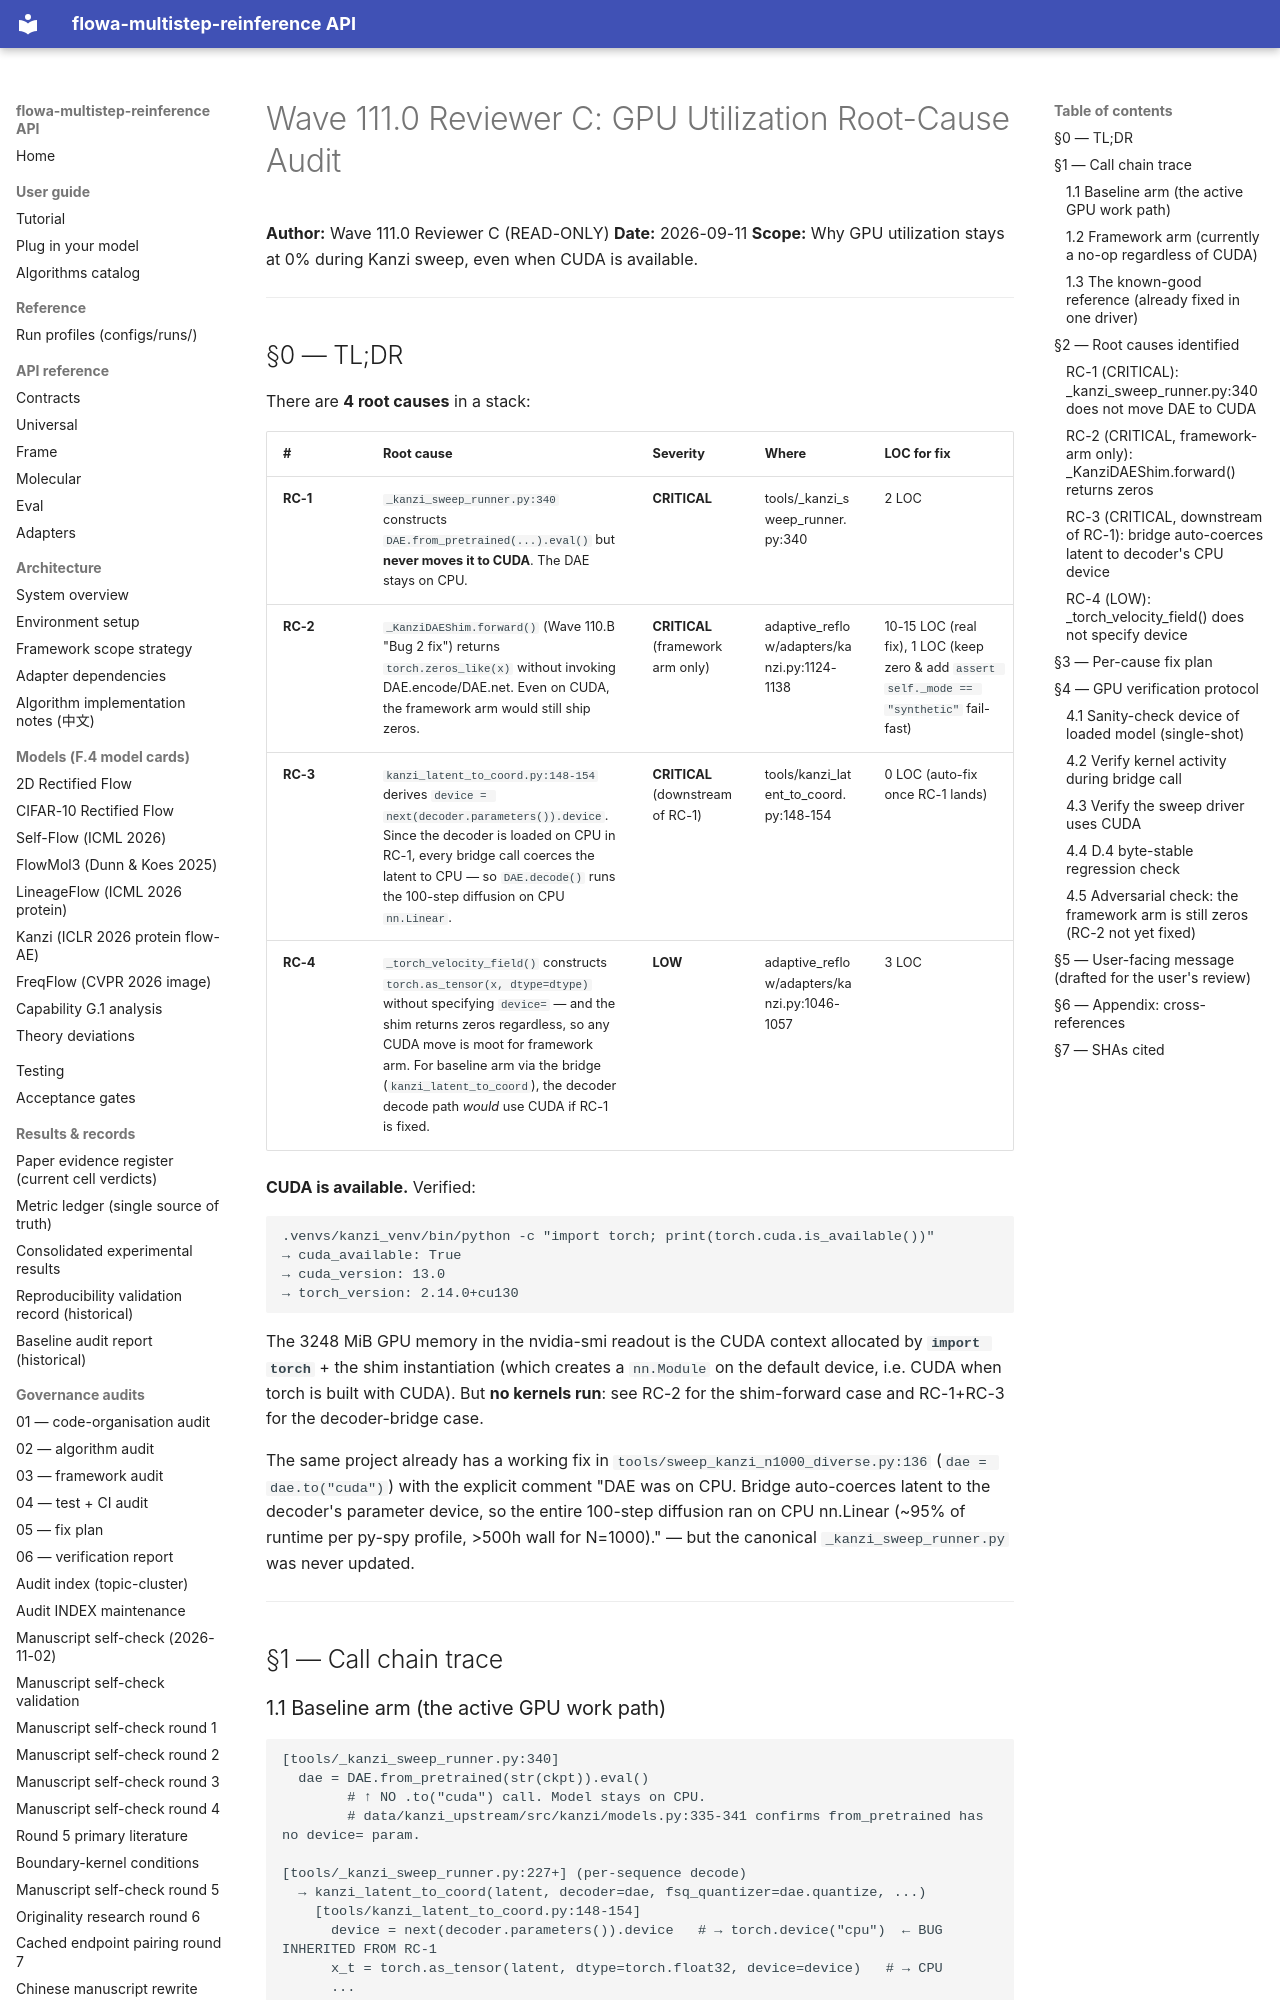

repository: silverenternal/flowa-multistep-reinference · page: audit/wave111-c-gpu-utilization-audit/index.html · generator: mkdocs

# Wave 111.0 Reviewer C: GPU Utilization Root-Cause Audit

**Author:** Wave 111.0 Reviewer C (READ-ONLY)
**Date:** 2026-09-11
**Scope:** Why GPU utilization stays at 0% during Kanzi sweep, even when CUDA is available.

---

## §0 — TL;DR

There are **4 root causes** in a stack:

| # | Root cause | Severity | Where | LOC for fix |
|---|------------|----------|-------|-------------|
| **RC-1** | `_kanzi_sweep_runner.py:340` constructs `DAE.from_pretrained(...).eval()` but **never moves it to CUDA**. The DAE stays on CPU. | **CRITICAL** | tools/_kanzi_sweep_runner.py:340 | 2 LOC |
| **RC-2** | `_KanziDAEShim.forward()` (Wave 110.B "Bug 2 fix") returns `torch.zeros_like(x)` without invoking DAE.encode/DAE.net. Even on CUDA, the framework arm would still ship zeros. | **CRITICAL** (framework arm only) | adaptive_reflow/adapters/kanzi.py:1124-1138 | 10-15 LOC (real fix), 1 LOC (keep zero & add `assert self._mode == "synthetic"` fail-fast) |
| **RC-3** | `kanzi_latent_to_coord.py:148-154` derives `device = next(decoder.parameters()).device`. Since the decoder is loaded on CPU in RC-1, every bridge call coerces the latent to CPU — so `DAE.decode()` runs the 100-step diffusion on CPU `nn.Linear`. | **CRITICAL** (downstream of RC-1) | tools/kanzi_latent_to_coord.py:148-154 | 0 LOC (auto-fix once RC-1 lands) |
| **RC-4** | `_torch_velocity_field()` constructs `torch.as_tensor(x, dtype=dtype)` without specifying `device=` — and the shim returns zeros regardless, so any CUDA move is moot for framework arm. For baseline arm via the bridge (`kanzi_latent_to_coord`), the decoder decode path *would* use CUDA if RC-1 is fixed. | **LOW** | adaptive_reflow/adapters/kanzi.py:1046-1057 | 3 LOC |

**CUDA is available.** Verified:
```
.venvs/kanzi_venv/bin/python -c "import torch; print(torch.cuda.is_available())"
→ cuda_available: True
→ cuda_version: 13.0
→ torch_version: 2.14.0+cu130
```

The 3248 MiB GPU memory in the nvidia-smi readout is the CUDA context allocated by **`import torch`** + the shim instantiation (which creates a `nn.Module` on the default device, i.e. CUDA when torch is built with CUDA). But **no kernels run**: see RC-2 for the shim-forward case and RC-1+RC-3 for the decoder-bridge case.

The same project already has a working fix in `tools/sweep_kanzi_n1000_diverse.py:136` (`dae = dae.to("cuda")`) with the explicit comment "DAE was on CPU. Bridge auto-coerces latent to the decoder's parameter device, so the entire 100-step diffusion ran on CPU nn.Linear (~95% of runtime per py-spy profile, >500h wall for N=1000)." — but the canonical `_kanzi_sweep_runner.py` was never updated.

---

## §1 — Call chain trace
